Dataset: Splitted_Dataset (GitHub, ibenbr/QuickDraw-Project). Classes: butterfly, cat, dog, elephant, kangaroo.

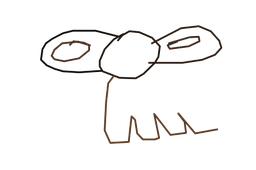
Label: elephant

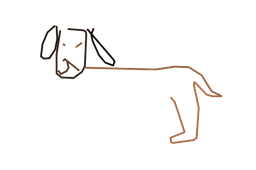
Label: dog

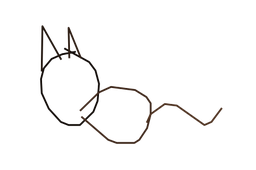
Label: cat

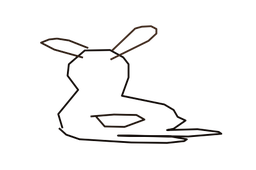
Label: kangaroo

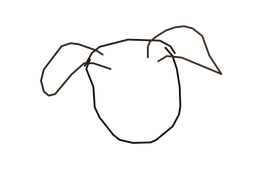
Label: dog

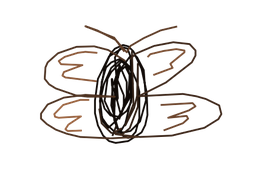
Label: butterfly
